The GitHub repository ayush-sawant-ai/Brain-Tumor-Detection contains a labelled image folder "processed" with 4 categories: glioma, meningioma, no tumor, pituitary tumor. Examples follow, each with its label.

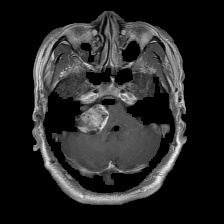
Label: meningioma

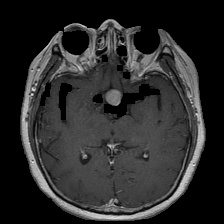
Label: pituitary tumor

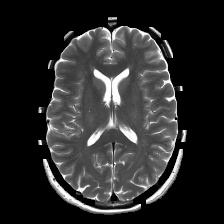
Label: no tumor

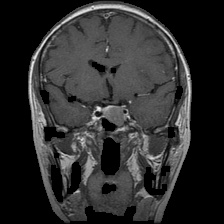
Label: pituitary tumor

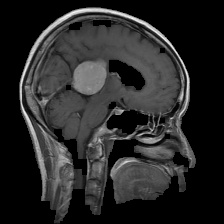
Label: meningioma

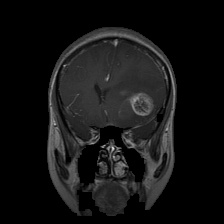
Label: glioma
